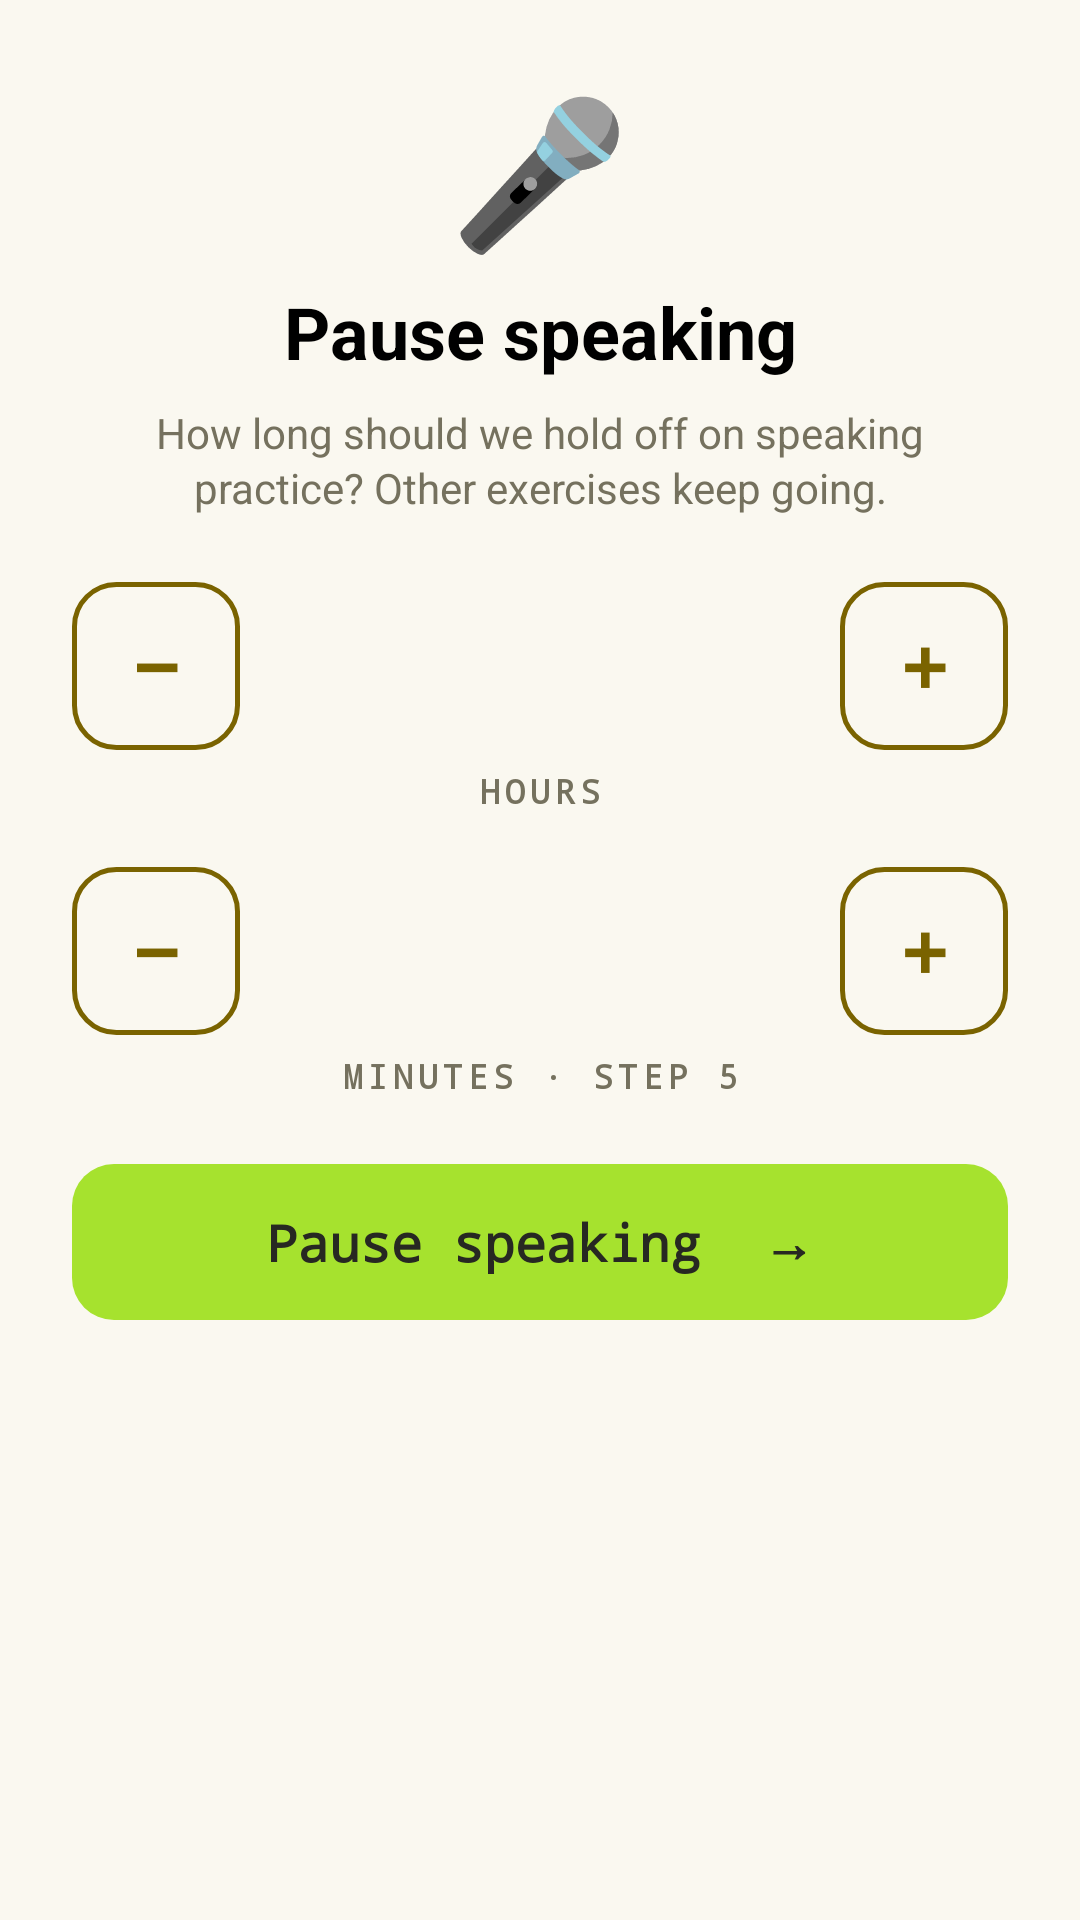

The Android layout XML behind this screen, and the referenced resources:
<!-- AndroidManifest.xml: application theme Theme.MyApplication -->
<!-- res/layout/dialog_speaking_pause.xml -->
<?xml version="1.0" encoding="utf-8"?>
<ScrollView xmlns:android="http://schemas.android.com/apk/res/android"
    xmlns:tools="http://schemas.android.com/tools"
    android:layout_width="match_parent"
    android:layout_height="wrap_content">

    <LinearLayout
        android:layout_width="match_parent"
        android:layout_height="wrap_content"
        android:gravity="center_horizontal"
        android:orientation="vertical"
        android:paddingHorizontal="24dp"
        android:paddingTop="24dp"
        android:paddingBottom="20dp">

        <TextView
            android:layout_width="wrap_content"
            android:layout_height="wrap_content"
            android:layout_gravity="center_horizontal"
            android:contentDescription="@null"
            android:text="🎤"
            android:textSize="48sp" />

        <TextView
            android:layout_width="match_parent"
            android:layout_height="wrap_content"
            android:layout_marginTop="6dp"
            android:accessibilityHeading="true"
            android:gravity="center"
            android:text="Pause speaking"
            android:textColor="?android:attr/textColorPrimary"
            android:textSize="24sp"
            android:textStyle="bold" />

        <TextView
            android:layout_width="match_parent"
            android:layout_height="wrap_content"
            android:layout_marginTop="8dp"
            android:gravity="center"
            android:lineSpacingExtra="2sp"
            android:text="How long should we hold off on speaking practice? Other exercises keep going."
            android:textColor="?android:attr/textColorSecondary"
            android:textSize="14sp" />

        
        <LinearLayout
            android:layout_width="match_parent"
            android:layout_height="wrap_content"
            android:layout_marginTop="18dp"
            android:gravity="center_vertical"
            android:orientation="horizontal">

            <TextView
                android:id="@+id/pauseHoursDecrease"
                android:layout_width="56dp"
                android:layout_height="56dp"
                android:background="@drawable/bg_stepper_button_yellow"
                android:clickable="true"
                android:contentDescription="Fewer hours"
                android:focusable="true"
                android:fontFamily="monospace"
                android:gravity="center"
                android:text="−"
                android:textColor="@color/auto_add_color"
                android:textSize="28sp"
                android:textStyle="bold" />

            <TextView
                android:id="@+id/pauseHoursValue"
                android:layout_width="0dp"
                android:layout_height="wrap_content"
                android:layout_weight="1"
                android:accessibilityLiveRegion="polite"
                android:fontFamily="monospace"
                android:gravity="center"
                android:textColor="@color/auto_add_color"
                android:textSize="48sp"
                android:textStyle="bold"
                tools:text="1" />

            <TextView
                android:id="@+id/pauseHoursIncrease"
                android:layout_width="56dp"
                android:layout_height="56dp"
                android:background="@drawable/bg_stepper_button_yellow"
                android:clickable="true"
                android:contentDescription="More hours"
                android:focusable="true"
                android:fontFamily="monospace"
                android:gravity="center"
                android:text="+"
                android:textColor="@color/auto_add_color"
                android:textSize="28sp"
                android:textStyle="bold" />
        </LinearLayout>

        <TextView
            style="@style/CardEyebrow"
            android:layout_width="match_parent"
            android:layout_marginTop="2dp"
            android:gravity="center"
            android:text="HOURS" />

        
        <LinearLayout
            android:layout_width="match_parent"
            android:layout_height="wrap_content"
            android:layout_marginTop="14dp"
            android:gravity="center_vertical"
            android:orientation="horizontal">

            <TextView
                android:id="@+id/pauseMinutesDecrease"
                android:layout_width="56dp"
                android:layout_height="56dp"
                android:background="@drawable/bg_stepper_button_yellow"
                android:clickable="true"
                android:contentDescription="Fewer minutes"
                android:focusable="true"
                android:fontFamily="monospace"
                android:gravity="center"
                android:text="−"
                android:textColor="@color/auto_add_color"
                android:textSize="28sp"
                android:textStyle="bold" />

            <TextView
                android:id="@+id/pauseMinutesValue"
                android:layout_width="0dp"
                android:layout_height="wrap_content"
                android:layout_weight="1"
                android:accessibilityLiveRegion="polite"
                android:fontFamily="monospace"
                android:gravity="center"
                android:textColor="@color/auto_add_color"
                android:textSize="48sp"
                android:textStyle="bold"
                tools:text="0" />

            <TextView
                android:id="@+id/pauseMinutesIncrease"
                android:layout_width="56dp"
                android:layout_height="56dp"
                android:background="@drawable/bg_stepper_button_yellow"
                android:clickable="true"
                android:contentDescription="More minutes"
                android:focusable="true"
                android:fontFamily="monospace"
                android:gravity="center"
                android:text="+"
                android:textColor="@color/auto_add_color"
                android:textSize="28sp"
                android:textStyle="bold" />
        </LinearLayout>

        <TextView
            style="@style/CardEyebrow"
            android:layout_width="match_parent"
            android:layout_marginTop="2dp"
            android:gravity="center"
            android:text="MINUTES · STEP 5" />

        <TextView
            android:id="@+id/pauseSpeakingButton"
            android:layout_width="match_parent"
            android:layout_height="wrap_content"
            android:layout_marginTop="22dp"
            android:background="@drawable/bg_onb_cta"
            android:clickable="true"
            android:focusable="true"
            android:fontFamily="monospace"
            android:gravity="center"
            android:minHeight="52dp"
            android:paddingVertical="14dp"
            android:text="Pause speaking  →"
            android:textColor="@color/monokai_bg"
            android:textSize="17sp"
            android:textStyle="bold" />
    </LinearLayout>
</ScrollView>
<!-- resources referenced by this layout -->
<resources>
  <color name="auto_add_color">#7A6300</color>
  <color name="monokai_bg">#272822</color>
  <!-- drawable bg_onb_cta (drawable) -->
  <?xml version="1.0" encoding="utf-8"?>
  <selector xmlns:android="http://schemas.android.com/apk/res/android">
      <item android:state_pressed="true">
          <shape android:shape="rectangle">
              <corners android:radius="14dp" />
              <solid android:color="#8BBE27" />
          </shape>
      </item>
      <item>
          <shape android:shape="rectangle">
              <corners android:radius="14dp" />
              <solid android:color="@color/monokai_green" />
          </shape>
      </item>
  </selector>
  <style name="CardEyebrow">
          <item name="android:layout_width">wrap_content</item>
          <item name="android:layout_height">wrap_content</item>
          <item name="android:fontFamily">monospace</item>
          <item name="android:textSize">11sp</item>
          <item name="android:letterSpacing">0.15</item>
          <item name="android:textStyle">bold</item>
          <item name="android:textColor">@color/card_eyebrow</item>
      </style>
  <color name="monokai_green">#A6E22E</color>
  <color name="card_eyebrow">#75715E</color>
  <color name="monokai_pink_dark">#C71B5C</color>
  <color name="white">#FFFFFFFF</color>
  <color name="monokai_cyan">#66D9EF</color>
  <color name="monokai_cyan_dark">#3FB8D1</color>
  <color name="cream_surface">#FAF8F0</color>
  <color name="black">#FF000000</color>
  <color name="monokai_comment">#75715E</color>
  <color name="monokai_comment_light">#A59F85</color>
  <style name="Widget.MyApplication.ActionBar" parent="Widget.AppCompat.ActionBar.Solid">
          <item name="background">@color/top_bar_bg</item>
          <item name="elevation">2dp</item>
      </style>
  <style name="ThemeOverlay.MyApplication.ActionBar" parent="">
          <item name="android:textColorPrimary">@color/top_bar_content</item>
          <item name="colorControlNormal">@color/top_bar_content</item>
      </style>
  <color name="top_bar_bg">@color/cream_surface</color>
  <style name="Widget.MyApplication.PopupMenu" parent="Widget.AppCompat.PopupMenu">
          <item name="android:popupBackground">@drawable/bg_popup</item>
      </style>
  <style name="Widget.MyApplication.PopupMenu.Overflow" parent="Widget.AppCompat.PopupMenu.Overflow">
          <item name="android:popupBackground">@drawable/bg_popup</item>
          <item name="android:overlapAnchor">true</item>
      </style>
  <style name="ThemeOverlay.MyApplication.Popup" parent="ThemeOverlay.AppCompat">
          <item name="android:colorBackground">@color/card_surface</item>
          <item name="colorSurface">@color/card_surface</item>
          <item name="android:textColorPrimary">@color/vocab_text</item>
      </style>
  <style name="Widget.MyApplication.Button" parent="Widget.MaterialComponents.Button">
          <item name="android:textAllCaps">false</item>
          <item name="cornerRadius">14dp</item>
          <item name="elevation">0dp</item>
      </style>
  <color name="top_bar_content">@color/monokai_bg</color>
  <!-- drawable bg_popup (drawable) -->
  <?xml version="1.0" encoding="utf-8"?>
  <shape xmlns:android="http://schemas.android.com/apk/res/android"
      android:shape="rectangle">
      <corners android:radius="14dp" />
      <solid android:color="@color/card_surface" />
      <stroke android:width="1dp" android:color="@color/card_edge" />
      <padding android:top="6dp" android:bottom="6dp" />
  </shape>
  <color name="card_surface">#FFFEF8</color>
  <color name="vocab_text">#000000</color>
  <color name="card_edge">#33756F5E</color>
</resources>
